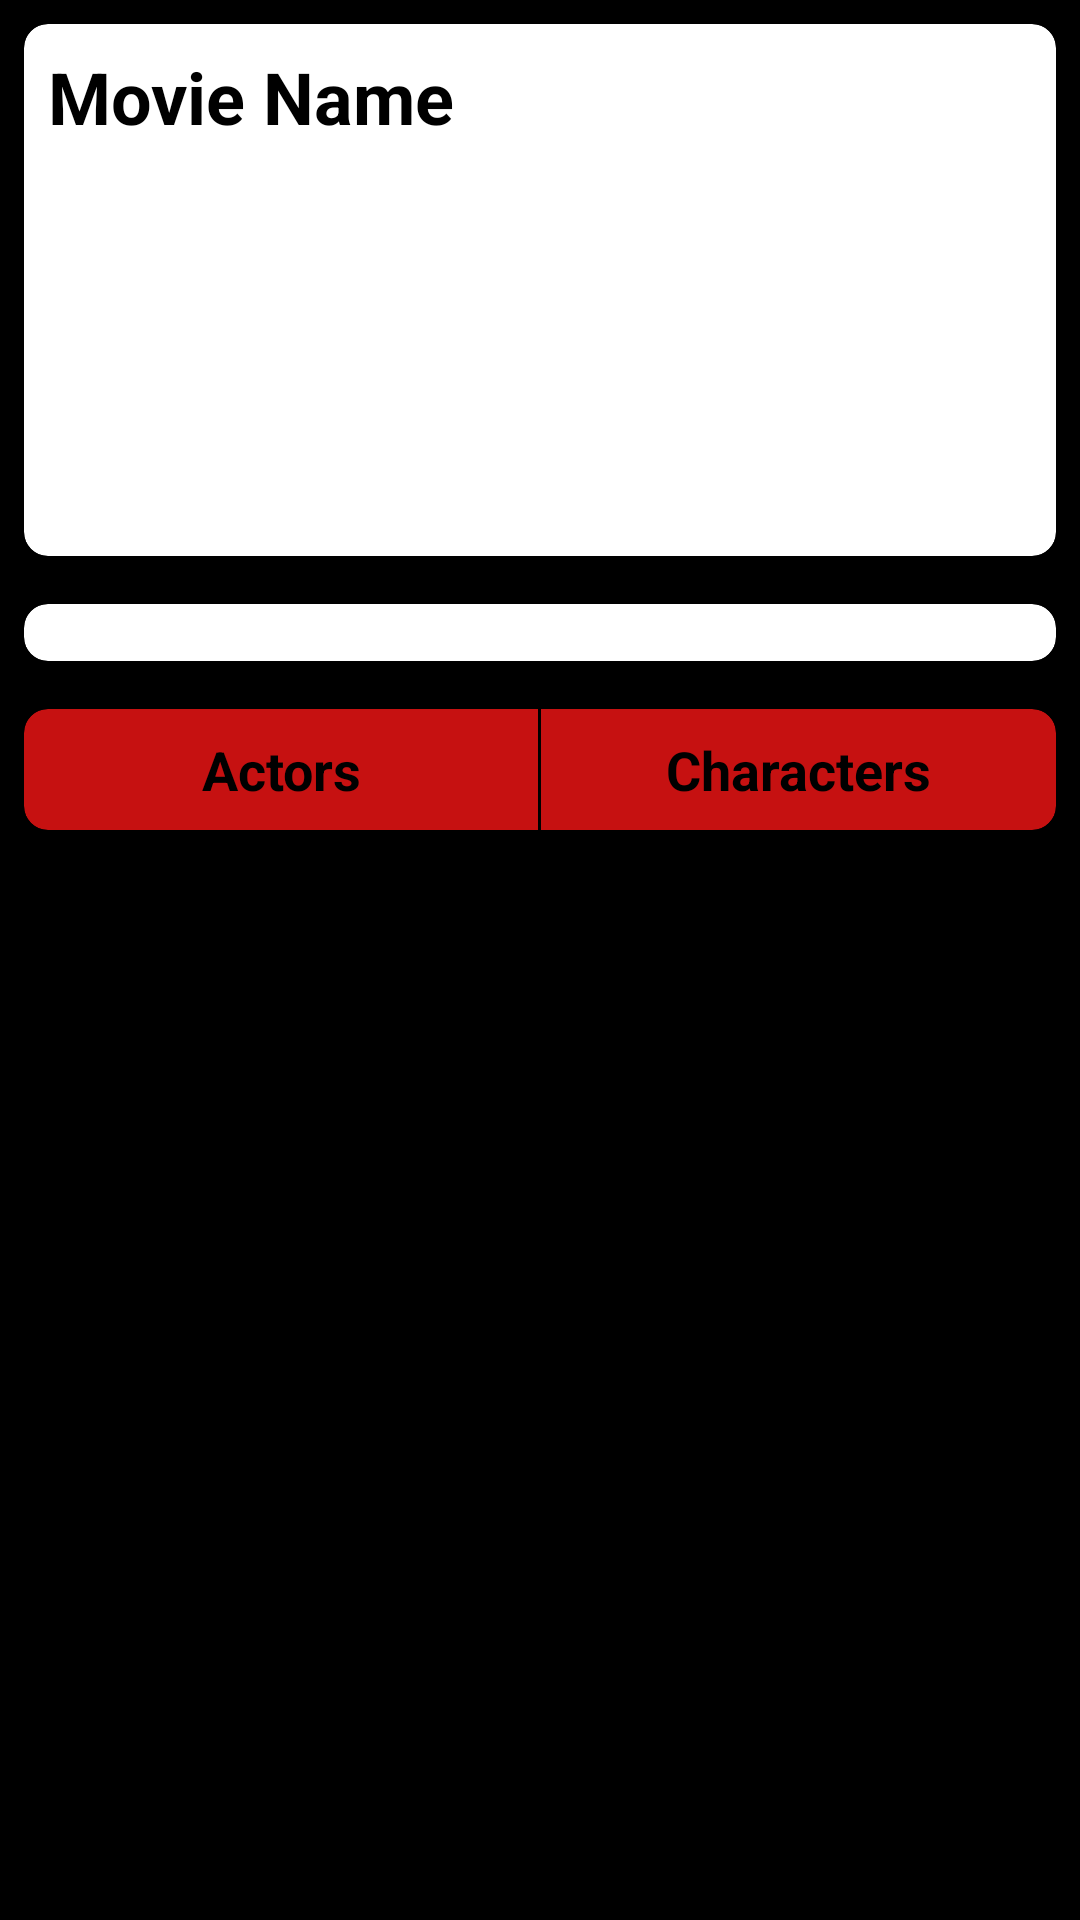

This screen was rendered from an Android layout file. Write that file and the resources it references.
<!-- AndroidManifest.xml: application theme Theme.MovieBook -->
<!-- res/layout/activity_movie_details.xml -->
<?xml version="1.0" encoding="utf-8"?>
<LinearLayout xmlns:android="http://schemas.android.com/apk/res/android"
    xmlns:app="http://schemas.android.com/apk/res-auto"
    xmlns:tools="http://schemas.android.com/tools"
    android:layout_width="match_parent"
    android:layout_height="match_parent"
    android:background="@color/black"
    android:orientation="vertical"
    tools:context=".MovieDetailsActivity">
    <ScrollView
        android:layout_width="match_parent"
        android:layout_height="wrap_content">
        <LinearLayout
            android:orientation="vertical"
            android:layout_width="match_parent"
            android:layout_height="wrap_content">
            <androidx.cardview.widget.CardView
                android:background="@color/red"
                app:cardCornerRadius="8dp"
                android:layout_margin="8dp"
                app:cardElevation="8dp"
                android:layout_width="match_parent"
                android:layout_height="wrap_content">
                <LinearLayout
                    android:orientation="vertical"
                    android:layout_width="match_parent"
                    android:layout_height="wrap_content">
                    <TextView
                        android:id="@+id/movie_name"
                        android:text="Movie Name"
                        android:textColor="@color/black"
                        android:textAlignment="textStart"
                        android:textStyle="bold"
                        android:textSize="24sp"
                        android:padding="8dp"
                        android:layout_width="match_parent"
                        android:layout_height="wrap_content"/>
                    <TextView
                        android:id="@+id/movie_date"
                        android:text=""
                        android:textColor="@color/black"
                        android:textAlignment="textStart"
                        android:padding="8dp"
                        android:textStyle="normal"
                        android:textSize="18sp"
                        android:layout_width="match_parent"
                        android:layout_height="wrap_content"/>
                    <TextView
                        android:id="@+id/movie_runtime"
                        android:text=""
                        android:textColor="@color/black"
                        android:textAlignment="textStart"
                        android:padding="8dp"
                        android:textStyle="normal"
                        android:textSize="18sp"
                        android:layout_width="match_parent"
                        android:layout_height="wrap_content"/>
                    <TextView
                        android:id="@+id/rating"
                        android:text=""
                        android:textColor="@color/black"
                        android:textAlignment="center"
                        android:padding="8dp"
                        android:textStyle="bold"
                        android:textSize="24sp"
                        android:layout_width="match_parent"
                        android:layout_height="wrap_content"/>


                </LinearLayout>
            </androidx.cardview.widget.CardView>
        <androidx.cardview.widget.CardView
            android:layout_width="match_parent"
            android:layout_height="wrap_content"
            android:layout_margin="8dp"
            android:background="@color/red"
            app:cardElevation="8dp"
            app:cardCornerRadius="8dp">
            <LinearLayout
                android:orientation="vertical"
                android:gravity="center"
                android:layout_width="match_parent"
                android:layout_height="wrap_content">
                <ImageView
                    android:id="@+id/imageOfMovie"
                    android:layout_width="match_parent"
                    android:layout_height="wrap_content"/>
                <TextView
                    android:id="@+id/textView_movie_Print"
                    android:layout_width="match_parent"
                    android:layout_height="wrap_content"/>
            </LinearLayout>
        </androidx.cardview.widget.CardView>
            <androidx.cardview.widget.CardView
                android:layout_width="match_parent"
                android:layout_height="wrap_content"
                android:layout_margin="8dp"
                app:cardCornerRadius="8dp"
                app:cardElevation="8dp"
                app:cardBackgroundColor="@color/red">
                <LinearLayout
                    android:orientation="vertical"
                    android:layout_width="match_parent"
                    android:layout_height="wrap_content">

                    <LinearLayout
                        android:layout_width="match_parent"
                        android:layout_height="wrap_content"
                        android:orientation="horizontal">
                        <TextView
                            android:id="@+id/textview_actor"
                            android:text="Actors"
                            android:textSize="18sp"
                            android:textColor="@color/black"
                            android:textAlignment="center"
                            android:textStyle="bold"
                            android:padding="8dp"

                            android:layout_width="0dp"
                            android:layout_weight="1"
                            android:layout_height="wrap_content" />
                        <View
                            android:layout_width="1dp"
                            android:layout_height="match_parent"
                            android:background="@color/black" >

                        </View>
                        <TextView
                            android:id="@+id/textview_char"
                            android:text="Characters"
                            android:textSize="18sp"
                            android:textColor="@color/black"
                            android:textAlignment="center"
                            android:textStyle="bold"
                            android:padding="8dp"

                            android:layout_width="0dp"
                            android:layout_weight="1"
                            android:layout_height="wrap_content" />
                    </LinearLayout>
                    <androidx.recyclerview.widget.RecyclerView
                        android:id="@+id/recycler_movie_celeb"
                        android:layout_width="match_parent"
                        android:layout_height="wrap_content"/>

                </LinearLayout>

            </androidx.cardview.widget.CardView>
            
        </LinearLayout>
    </ScrollView>
</LinearLayout>
<!-- resources referenced by this layout -->
<resources>
  <color name="black">#FF000000</color>
  <color name="red">#C61111</color>
  <style name="Theme.MovieBook" parent="Theme.MaterialComponents.DayNight.DarkActionBar">
          
          <item name="colorPrimary">@color/purple_500</item>
          <item name="colorPrimaryVariant">@color/purple_700</item>
          <item name="colorOnPrimary">@color/white</item>
          
          <item name="colorSecondary">@color/teal_200</item>
          <item name="colorSecondaryVariant">@color/teal_700</item>
          <item name="colorOnSecondary">@color/black</item>
          
          <item name="android:statusBarColor" tools:targetApi="l">?attr/colorPrimaryVariant</item>
          
      </style>
  <color name="purple_500">#FF6200EE</color>
  <color name="purple_700">#FF3700B3</color>
  <color name="white">#FFFFFFFF</color>
  <color name="teal_200">#FF03DAC5</color>
  <color name="teal_700">#FF018786</color>
</resources>
